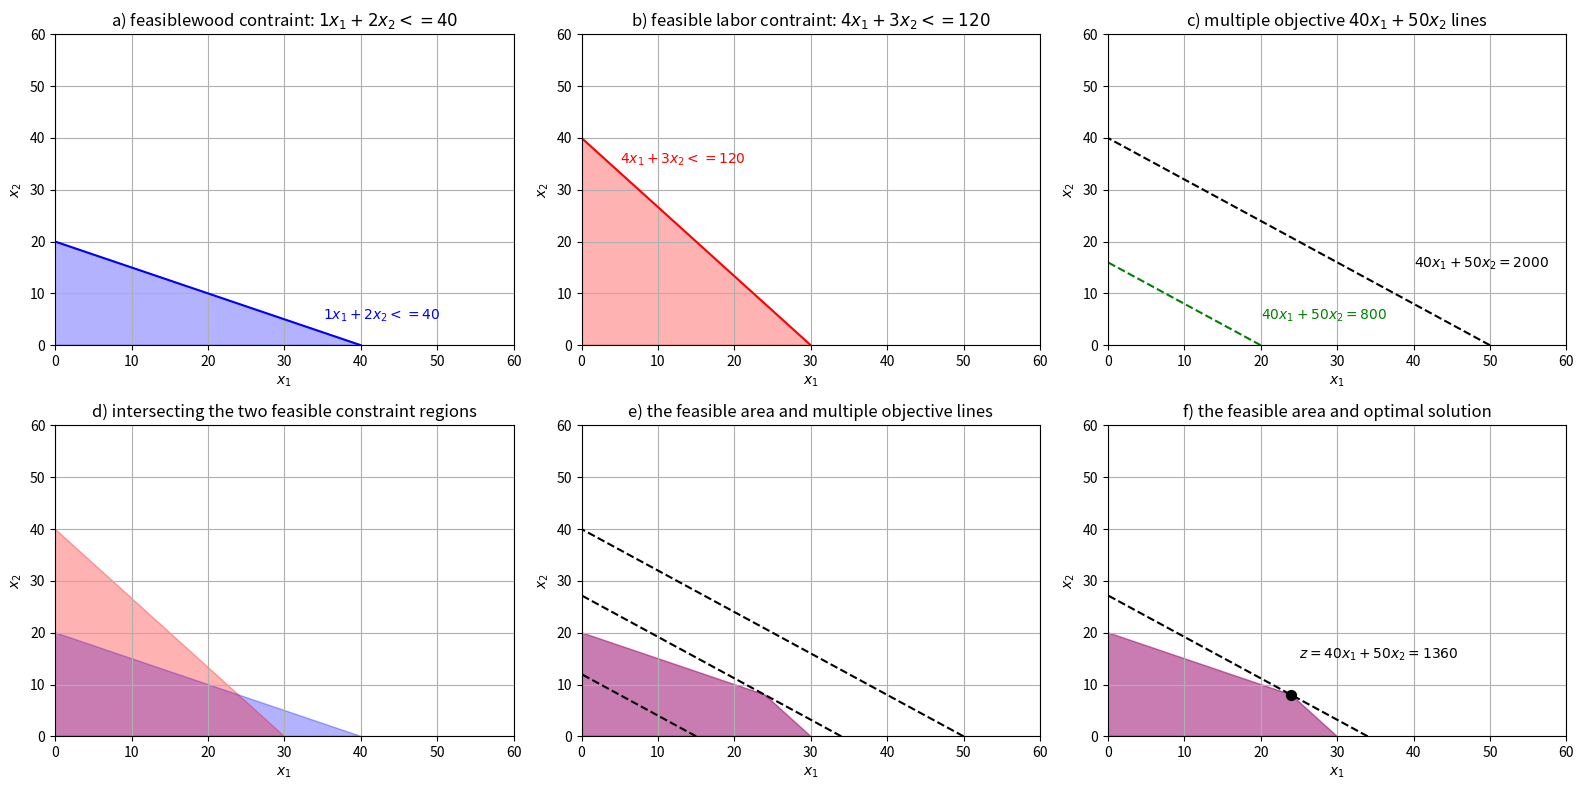
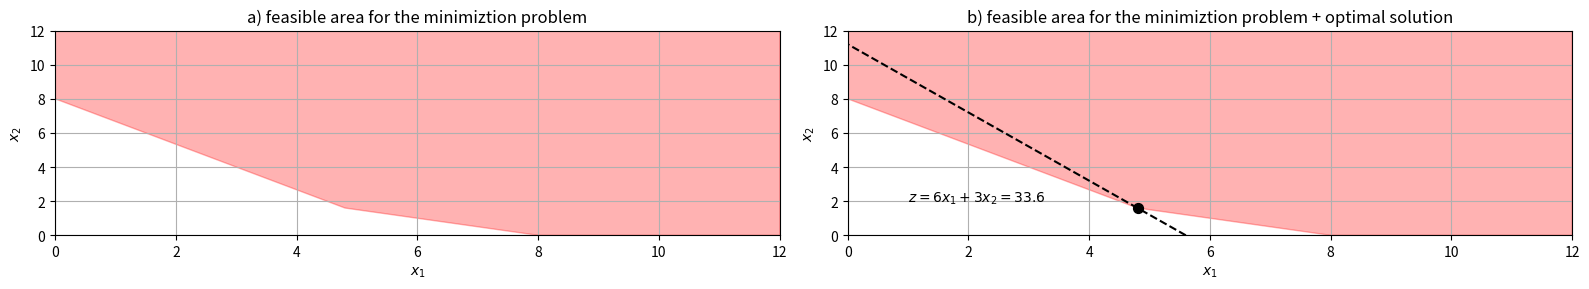

Reproduce these figures in Python, in order.
#!/usr/bin/env python
# coding: utf-8

# # Linear Programming

# Objectives of business decisions frequently involve maximizing profit or minimizing costs.
# Linear programming uses linear algebraic relationships to represent a firm's decisions given a business objective and resource constraints.
# Steps in application:
# 1. Identify the problem as solvable by linear programming
# 2. Formulate a mathematical model of the unstructured problem
# 3. Solve the model
# 
# The model has multiple components:
# * Decision variables - mathematical symbols representing levels of activity by the firm
# * Objective function - a linear mathematical relationship describing an objective of the firm, in terms of decision variables - this function is to be maximized or minimized
# * Constraints - requirements or restrictions placed on the firm by the operating environment, stated in linear relationships of the decision variables
# * Parameters - numerical coefficients and constants used in the objective function and constraints
# 
# To make things more concrete let's consider and example-

# ## The Factory Problem

# A buisness manager develops a production plan for a factory that produces **chairs** and **tables**. The factory wants to sell a chair for **\$40** and a table for **\$50**.
# There are two critical resources in the production of chairs and tables: wood (measured in **m$^2$**), and labor (measured in working **hours** per week).
# At the beginning of each week there are **40** units of wood and **50** units of labor available.
# 
# The manager estimates that 
# * **one chair** requires **1** unit of wood and **4** units of labor,
# * while **one table** requires **2** units of wood and **3** units of labor. 
# 
# product | profit (\$/unit) | wood (m$^2$/unit) | labor (hour/unit)
# -|-|-|-
# chair | 40 | 1 | 2
# table | 50 | 4 | 3
# 
# The marketing department has told the manager that ALL chairs and tables can be sold.
# 
# **Problem statement:
# what is the production plan that maximizes total revenue?**
# 
# If the factory produces $x_1$ chairs, then since each chair generates \$40, the *total revenue* generated by the production of chairs is $40x_1$.
# Similarly, the *total revenue* generated by the production of tables is $50x_2$. 
# Consequently, the total revenue generated by the production plan can be determined by the following equation:
# 
# \begin{align}
# \text{total revenue per week} = 40x_1 + 50x_2.
# \end{align}
# 
# The production plan is constrained by the amount of resources available per week. How do we ensure that the production plan does not consume more wood or labor than the amount available?
# If we decide to produce $x_1$ number of chairs, then the total amount of wood consumed by the production of chairs is $1x_1$ m$^2$.
# Similarly, if we decide to produce $x_2$ number of tables,
# then the total amount of wood consumed by the
# production of tables is $2x_2$ m$^2$.
# Hence, the total consumption of wood by the
# production plan determined by the values of $x_1$ and $x_2$
# is $1x_1 + 2x_2$  m$^2$. 
# However, the consumption of wood by the production plan cannot exceed the amount of wood available. We can expressed these ideas in
# the following constraint:
# 
# \begin{align}
# 1x_1 + 2x_2 \le 40.
# \end{align}
# 
# Similarly, we can formulate the constraint for
# labor resources per week.
# The total amount of labor resources consumed by the
# production of chairs is 4 labor units multiplied by the
# number of chairs produced, that is $4x_1$ hours.
# The total amount of labor resources consumed by the
# production of tables is 3 labor units multiplied by the
# number of tables produced, that is $3x_2$ hours.
# Therefore, the total consumption of labor resources by
# the production plan determined by the values of $x_1$ and
# $x_2$ is $4x_1 + 3x_2$ hours. This labor consumption cannot
# exceed the labor capacity available. Hence, this
# constraint can be expressed as follows:
# 
# \begin{align}
# 4x_1 + 3x_2 \le 120.
# \end{align}
# 
# In a linear programming (LP) model we have objective (goal) and constraints that must meet.
# Here, the objective is to maximize the total revenue (denoted by $z$) generated by the buisness plan and constraints that limit the number of chairs and tables that can be produced. That is,
# 
# \begin{align}
# &\text{max}\\
# &\qquad z=40𝑥_1 + 50𝑥_2&\quad&\text{(revenue)}\\
# &\text{subject to}\\
# &\qquad 1x_1 + 2𝑥_2 \le 40&\quad&\text{(wood, m$^2$)}\\
# &\qquad 4𝑥_1 + 3𝑥_2 \le 120&\quad&\text{(labor, hours)}\\
# &\qquad x_1, x_2 \ge 0&\quad&\text{(non negativity)}\\
# \end{align} 
# 
# where $𝑥_1$ is a **decision variable** that represent the number of
# chairs to produce, and $𝑥_2$ is a **decision variable** that represent the number of tables to produce. 
# 
# Abstraction of factory problem allows
# us to generalize the model. That is, we are able to change the values of the data without changing the
# model structure:
# 
# \begin{align}
# &\text{max}\\
# &\qquad z=c_1𝑥_1 + c_2𝑥_2&\quad&\text{(revenue)}\\
# &\text{subject to}\\
# &\qquad a_{1,1}x_1 + a_{1,2}𝑥_2 \le b_1&\quad&\text{(wood, $m^2$)}\\
# &\qquad a_{2,1}𝑥_1 + a_{2,2}𝑥_2 \le b_2&\quad&\text{(labor, hours)}\\
# &\qquad x_1, x_2 \ge 0&\quad&\text{(non negativity)}\\
# \end{align} 
# 
# where $c_1=40$, $c_2=50$, $a_{1,1}=1$, $a_{1,2}=2$,
# $a_{2,1}=4$, $a_{2,2}=3$, $b_1=40$, and $b_2=120$. 
# Summation notation allows us to write the above set of equations in more concise form:
# 
# \begin{align}
# &\text{max}\\
# &\qquad z=\sum_{i=1}^{n} c_i x_i  \\
# &\text{subject to} \\
# &\qquad \sum_{j=1}^{m} a_{i,j} x_j \le b_i, \quad(\forall i = 1,2,.. m) \\
# &\qquad x_i \ge 0, \quad(\forall i = 1,2,.. n). \\
# \end{align} 
# 
# where $n$ is the number of decision variables (here $n=2$), and
# $m$ is the number of constraining resources (here $m=2$). In example, 
# 
# \begin{align}
# &\text{max}\\
# &z=\sum_{i=1}^{n} c_i x_i= c_1x_1+c_2x_2=40x_1+50x_2,\\
# &\text{subject to} \\
# &\sum_{j=1}^{m} a_{i,j} x_j = \left\{
#         \begin{array}{cl}
#         a_{1,1}x_1+a_{1,2}x_2&\le b_1&\Rightarrow 1x_1+2x_2&=40,  \\
#         a_{2,1}x_1+a_{2,2}x_2&\le b_2&\Rightarrow 4x_1+3x_2&=120,
#         \end{array}
#         \right.\\
# &x_1\ge 0, x_2\ge 0.\\
# \end{align} 
# 
# Another way of writing this is using a matrix form:
# 
# \begin{align}
# &\text{max}\\
# &\qquad z=\mathbf{c}^T\mathbf{x}  \\
# &\text{subject to}\\
# &\qquad\mathbf{A}\mathbf{x} \le \mathbf{b},\\ 
# &\qquad\mathbf{x} \ge 0.\\
# \end{align} 
# 
# Here, $\mathbf{c}=(c_1,c_2)=(40,50),~\mathbf{x}=(x_1,x_2), \mathbf{b}=(b_1,b_2)=(40,120)$, and 
# $\mathbf{A} = 
#   \begin{pmatrix}
#   a_{1,1} & a_{1,2} \\
#   a_{2,1} & a_{2,2} 
#   \end{pmatrix}
#    = 
#   \begin{pmatrix}
#   1 & 2 \\
#   4 & 3 
#   \end{pmatrix}.
# $
# 
# Lastely, in a one line format:
# 
# \begin{align} 
# {\displaystyle \max\{\,\mathbf {c} ^{\mathrm {T} }\mathbf {x} \mid \mathbf {x} \in \mathbb {R} ^{n}\land A\mathbf {x} \leq \mathbf {b} \land \mathbf {x} \geq 0\,\}}.
# \end{align} 
# 
# In operation research, objective functions are *maximized* or *minimized*. For example, maximizing revenue or minimizing cost.
# 
# Constraints typically involve inequalities:
# * $\le$ constraints are typically considered for
# **capacity/supply** constraints that can't exceed some threshold.
# * $\ge$ constraints are typically used to model **demand**
# requirements where we want to ensure that
# at least certain level is satisfied.
# * $=$ constraints are used when we want to
# match exactly certain activities with a given
# requirement. 
# 
# A solution can be feasible or infeasible. A feasible solution does not violate any of the constraints, while an infeasible solution violates **at least one** of the constraints. In example, for the factury example, $\mathbf{x}=(5,10)$ is feasible, while $\mathbf{x}=(10,20)$ is not.
# 

# ## Graphical Solution of Linear Programming Models

# Graphical solution is limited to LP models containing only two decision variables.
# Graphical **methods** provide an illustration of how a solution for a linear programming problem is obtained.
# 
# Panel a) of the figure below shows the region of the wood constraint $1x_1+2x_2 <= 40$ using the fact that the decisions variables are non-negative. This is the feasible area that contains the possible solutions for the decisions variables. Panel b) shows the region of the labor constraint $4x_1+3x_2 <= 120$, again, using the fact that the decisions variables are non-negative. 
# 
# The goal is to maximize the objective $40x_1+50x_2$. In panel c) we show multiple lines for the various values that the objective *can* take.
# 
# The two contraints must meet at the same time, and so on panel d) we intersect both contraints and the resulting common area is the new feasible area that is considered in this problem. Panel e) shows multiplte objective values with respect to the new feasible region. In linear programming the
# feasible region is called a **polyhedron**. Panel f) is the outcome of the graphical method by which we identify the optimal solution $(x_1,x_2)=(24,8)$ to the problem. At this point the objective maximized with $z=\$1360$ and satisfy all the contraints of the question.
# 
# Hence, the optimal solution point is the last point the objective function touches as it leaves the feasible solution area.

# In[1]:


import numpy as np
get_ipython().run_line_magic('matplotlib', 'inline')
import matplotlib.pyplot as plt
from matplotlib.patches import Polygon

plt.figure(figsize=(16,8))
#-------------------
plt.subplot(2,3,1)
plt.plot([40,0],[0,20],'-b')
plt.text(35,5, '$1x_1+2x_2 <= 40$', color='b')
P = np.array([
        [0, 40, 0],
        [0, 0, 20]
    ])
plt.gca().add_artist(Polygon(P.T, alpha=0.3, color="b"))
plt.grid()
plt.axis([0, 60, 0, 60])
plt.xlabel('$x_1$');plt.ylabel('$x_2$')
plt.title('a) feasiblewood contraint: $1x_1+2x_2 <= 40$')
#-------------------
plt.subplot(2,3,2)
plt.plot([30,0],[0,40],'-r')
plt.text(5,35, '$4x_1+3x_2 <= 120$', color='r')
P = np.array([
        [0, 30, 0],
        [0, 0, 40]
    ])
plt.gca().add_artist(Polygon(P.T, alpha=0.3, color="r"))
plt.grid()
plt.axis([0, 60, 0, 60])
plt.xlabel('$x_1$');plt.ylabel('$x_2$')
plt.title('b) feasible labor contraint: $4x_1+3x_2 <= 120$')
#-------------------
plt.subplot(2,3,3)
plt.plot([800/40,0],[0,800/50],'--g')
plt.text(20,5, '$40x_1+50x_2=800$', color='g')

plt.plot([2000/40,0],[0,2000/50],'--k')
plt.text(40,15, '$40x_1+50x_2=2000$', color='k')
plt.grid()
plt.axis([0, 60, 0, 60])
plt.xlabel('$x_1$');plt.ylabel('$x_2$')
plt.title('c) multiple objective $40x_1+50x_2$ lines')
#-------------------
plt.subplot(2,3,4)
#plt.plot([40,0],[0,20],'-b')
#plt.text(35,5, '$1x_1+2x_2 <= 40$', color='b')
P = np.array([
        [0, 40, 0],
        [0, 0, 20]
    ])
plt.gca().add_artist(Polygon(P.T, alpha=0.3, color="b"))
P = np.array([
        [0, 30, 0],
        [0, 0, 40]
    ])
plt.gca().add_artist(Polygon(P.T, alpha=0.3, color="r"))
plt.grid()
plt.axis([0, 60, 0, 60])
plt.xlabel('$x_1$');plt.ylabel('$x_2$')
plt.title('d) intersecting the two feasible constraint regions')
#-------------------
plt.subplot(2,3,5)
#plt.plot([40,0],[0,20],'-b')
#plt.text(35,5, '$1x_1+2x_2 <= 40$', color='b')
P = np.array([
        [0, 30, 24,0],
        [0, 0, 8 ,20]
    ])
plt.gca().add_artist(Polygon(P.T, alpha=0.3, color="b"))
P = np.array([
        [0, 30, 24,0],
        [0, 0, 8 ,20]
    ])
plt.gca().add_artist(Polygon(P.T, alpha=0.3, color="r"))
plt.plot([600/40,0],[0,600/50],'--k')
plt.plot([1360/40,0],[0,1360/50],'--k')
plt.plot([2000/40,0],[0,2000/50],'--k')
plt.grid()
plt.axis([0, 60, 0, 60])
plt.xlabel('$x_1$');plt.ylabel('$x_2$')
plt.title('e) the feasible area and multiple objective lines')

#-------------------
plt.subplot(2,3,6)
#plt.plot([40,0],[0,20],'-b')
#plt.text(35,5, '$1x_1+2x_2 <= 40$', color='b')
P = np.array([
        [0, 30, 24,0],
        [0, 0, 8 ,20]
    ])
plt.gca().add_artist(Polygon(P.T, alpha=0.3, color="b"))
P = np.array([
        [0, 30, 24,0],
        [0, 0, 8 ,20]
    ])
plt.gca().add_artist(Polygon(P.T, alpha=0.3, color="r"))
plt.plot([1360/40,0],[0,1360/50],'--k')
plt.text(25,15, '$z=40x_1+50x_2=1360$', color='k')
plt.scatter(24,8,s=50,c='k')
plt.grid()
plt.axis([0, 60, 0, 60])
plt.xlabel('$x_1$');plt.ylabel('$x_2$')
plt.title('f) the feasible area and optimal solution')

plt.tight_layout()
plt.show()


# The **standard form** of LP requires that all constraints be in the form of equations (equalities).
# For that a **slack** variable is added to a $\le$ constraint (weak inequality) to convert it to an equation ($=$).
# A slack variable typically represents an *unused* resource.
# A slack variable contributes nothing to the objective function value.
# 
# In example, the standard form of the above factory LP problem is:
# 
# \begin{align}
# &\text{max}\\
# &\qquad z=40𝑥_1 + 50𝑥_2+0s_1+0s_2\\
# &\text{s.t.}\\
# &\qquad 1x_1 + 2𝑥_2+s_1 = 40\\
# &\qquad 4𝑥_1 + 3𝑥_2+s_2 = 50\\
# &\qquad x_1, x_2, s_1, s_2 \ge 0\\
# \end{align} 
# 
# where $s_1$ and $s_2$ are the slack variables.

# **Minimization LP** problems work similarly with contraints equations bearing the opposite inequlity sign. In example,
# 
# \begin{align}
# &\text{min}\\
# &\qquad z=6𝑥_1 + 3𝑥_2\\
# &\text{s.t.}\\
# &\qquad 2x_1 + 4𝑥_2 \ge 18\\
# &\qquad 4𝑥_1 + 3𝑥_2 \ge 24\\
# &\qquad x_1, x_2\ge 0\\
# \end{align} 
# 
# The solution can be found using the graphical method resulting in $(x_1,x2)=(4.8,1.6)$ and $z=33.6$.

# In[2]:


import numpy as np
get_ipython().run_line_magic('matplotlib', 'inline')
import matplotlib.pyplot as plt
from matplotlib.patches import Polygon

plt.figure(figsize=(16,3))
#-------------------
plt.subplot(1,2,1)
P = np.array([
        [8, 12, 12, 0,  0, 4.8],
        [0,  0, 12, 12, 8, 1.6]
    ])
plt.gca().add_artist(Polygon(P.T, alpha=0.3, color="r"))
plt.grid()
plt.axis([0, 12, 0, 12])
plt.xlabel('$x_1$');plt.ylabel('$x_2$')
plt.title('a) feasible area for the minimiztion problem')
#-------------------
plt.subplot(1,2,2)
P = np.array([
        [8, 12, 12, 0,  0, 4.8],
        [0,  0, 12, 12, 8, 1.6]
    ])
plt.gca().add_artist(Polygon(P.T, alpha=0.3, color="r"))
plt.plot([33.6/6,0],[0,33.6/3],'--k')
plt.scatter(4.8,1.6,s=50,c='k')
plt.text(1,2, '$z=6x_1+3x_2=33.6$', color='k')

plt.grid()
plt.axis([0, 12, 0, 12])
plt.xlabel('$x_1$');plt.ylabel('$x_2$')
plt.title('b) feasible area for the minimiztion problem + optimal solution')
plt.tight_layout()
plt.show()


# **Surplus** variables correspond to slack variables but represent an excess above a constraint requirement level.
# As with slack, surplus variables contribute nothing to the calculated value of the objective function. For the minimization problem, adding surplus variables results in,
# 
# \begin{align}
# &\text{min}\\
# &\qquad z=6𝑥_1 + 3𝑥_2+0s_1+0s_2\\
# &\text{s.t.}\\
# &\qquad 2x_1 + 4𝑥_2 -s_1 = 18\\
# &\qquad 4𝑥_1 + 3𝑥_2 -s1 =  24\\
# &\qquad x_1, x_2, s_1, s_2\ge 0\\
# \end{align} 
# 

# There are **irregular** types of LP problems for which the general rules do not apply. Special types of problems include those with:
# * **Multiple optimal solutions**, i.e., where the objective function is parallel to a constraint line.
# * **Infeasible solutions**, i.e., where every possible solution violates at least one constraint.
# * **Unbounded solutions**, i.e., where the value of the objective
# function increases indefinitely.
# 
# 
